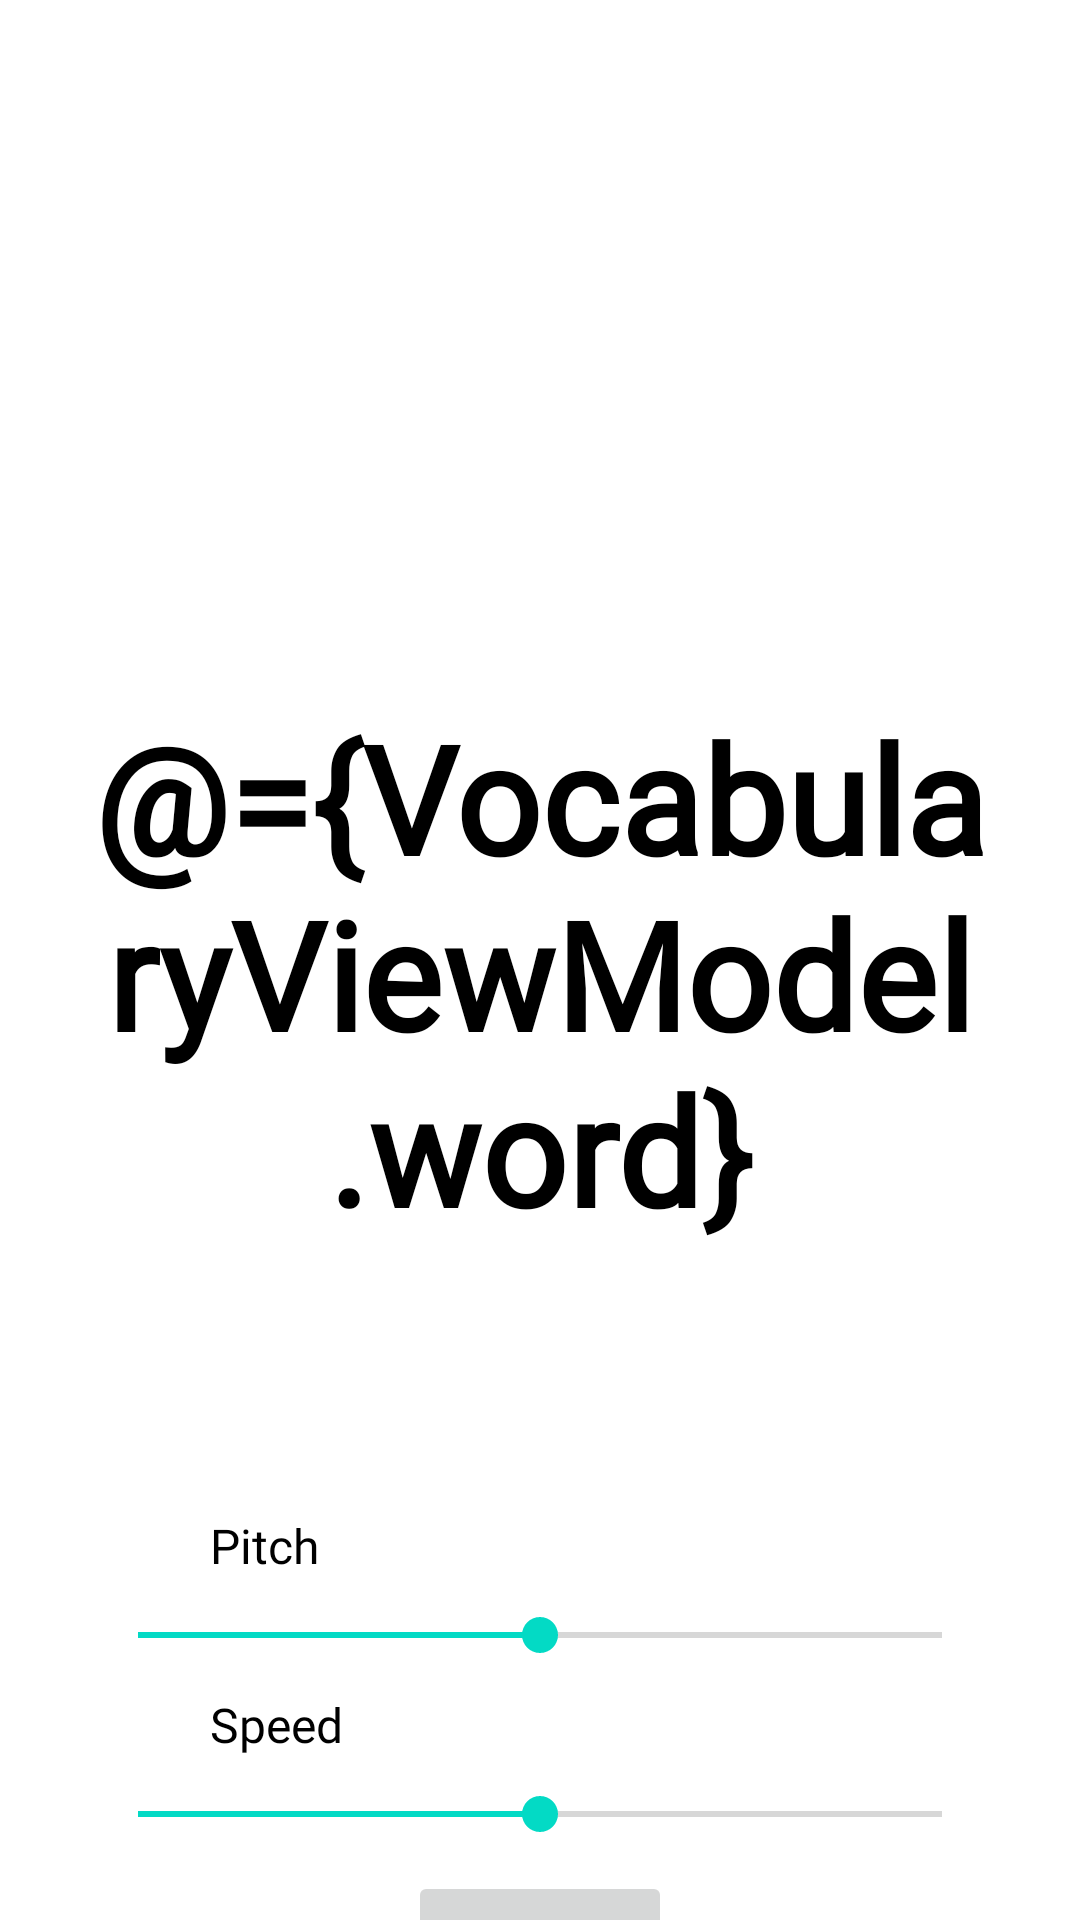

Write the Android layout XML for this screen, with the resource values it uses.
<!-- AndroidManifest.xml: application theme Theme.EngLanguage -->
<!-- res/layout/fragment_flip_card2.xml -->
<?xml version="1.0" encoding="utf-8"?>
<layout xmlns:android="http://schemas.android.com/apk/res/android"
    xmlns:app="http://schemas.android.com/apk/res-auto"
    xmlns:tools="http://schemas.android.com/tools">

    <data>
        <variable
            name="VocabularyViewModel"
            type="com.example.englanguage.model.vocabulary.SuccessVocabulary" />
    </data>

    <androidx.constraintlayout.widget.ConstraintLayout
        android:layout_width="match_parent"
        android:layout_height="match_parent"
        tools:context=".fragmentflipcard1.FlipCardFragment2">

        
        <androidx.constraintlayout.widget.ConstraintLayout
            android:id="@+id/flip_layout3"
            android:layout_width="300dp"
            android:layout_height="300dp"
            android:layout_marginTop="8.5dp"
            app:layout_constraintTop_toTopOf="parent"
            app:layout_constraintBottom_toBottomOf="parent"
            app:layout_constraintLeft_toLeftOf="parent"
            app:layout_constraintRight_toRightOf="parent"></androidx.constraintlayout.widget.ConstraintLayout>

        <TextView
            android:id="@+id/cart_front3"
            android:layout_width="300dp"
            android:layout_height="300dp"
            android:layout_marginTop="8.5dp"
            android:background="@drawable/bg_flipcart_item_3_front"
            android:gravity="center"
            android:fontFamily="@font/brandon2"
            android:text="@={VocabularyViewModel.word}"
            android:textAlignment="center"
            android:textColor="#000000"
            android:textSize="50sp"
            android:textStyle="bold"
            app:layout_constraintTop_toTopOf="parent"
            app:layout_constraintBottom_toBottomOf="parent"
            app:layout_constraintLeft_toLeftOf="parent"
            app:layout_constraintRight_toRightOf="parent" />

        <TextView
            android:id="@+id/cart_behind3"
            android:layout_width="300dp"
            android:layout_height="300dp"
            android:layout_marginTop="8.5dp"
            android:fontFamily="@font/brandon2"
            android:alpha="0"
            android:background="@drawable/bg_flipcart_item_3_behind"
            android:gravity="center"
            android:text="@={VocabularyViewModel.mean}"
            android:textAlignment="center"
            android:textSize="30sp"
            app:layout_constraintTop_toTopOf="parent"
            app:layout_constraintBottom_toBottomOf="parent"
            app:layout_constraintLeft_toLeftOf="parent"
            app:layout_constraintRight_toRightOf="parent" />
        <TextView
            android:id="@+id/txtPitch"
            android:layout_width="wrap_content"
            android:layout_height="wrap_content"
            android:layout_marginStart="70dp"
            android:layout_marginTop="30dp"
            android:fontFamily="@font/brandon2"
            android:text="Pitch"
            android:textColor="#000000"
            android:textSize="16dp"
            app:layout_constraintLeft_toLeftOf="parent"
            app:layout_constraintTop_toBottomOf="@+id/cart_behind3" />

        <SeekBar
            android:id="@+id/seek_bar_pitch"
            android:layout_width="300dp"
            android:layout_height="wrap_content"
            android:layout_marginTop="10dp"
            android:progress="50"
            app:layout_constraintLeft_toLeftOf="parent"
            app:layout_constraintRight_toRightOf="parent"
            app:layout_constraintTop_toBottomOf="@+id/txtPitch" />

        <TextView
            android:id="@+id/txtSpeed"
            android:layout_width="wrap_content"
            android:layout_height="wrap_content"
            android:layout_marginStart="70dp"
            android:fontFamily="@font/brandon2"
            android:layout_marginTop="10dp"
            android:text="Speed"
            android:textColor="#000000"
            android:textSize="16dp"
            app:layout_constraintLeft_toLeftOf="parent"
            app:layout_constraintTop_toBottomOf="@+id/seek_bar_pitch" />

        <SeekBar
            android:id="@+id/seek_bar_speed"
            android:layout_width="300dp"
            android:layout_height="wrap_content"
            android:layout_marginTop="10dp"
            android:progress="50"
            app:layout_constraintLeft_toLeftOf="parent"
            app:layout_constraintRight_toRightOf="parent"
            app:layout_constraintTop_toBottomOf="@+id/txtSpeed" />

        <Button
            android:id="@+id/mButtonSpeak"
            android:layout_width="wrap_content"
            android:layout_height="wrap_content"
            android:fontFamily="@font/brandon2"
            android:layout_marginTop="10dp"
            android:enabled="false"
            android:text="Say"
            android:textColor="#FFFFFF"
            app:layout_constraintLeft_toLeftOf="parent"
            app:layout_constraintRight_toRightOf="parent"
            app:layout_constraintTop_toBottomOf="@+id/seek_bar_speed" />
    </androidx.constraintlayout.widget.ConstraintLayout>
</layout>
<!-- resources referenced by this layout -->
<resources>
  <style name="Theme.EngLanguage" parent="Theme.MaterialComponents.DayNight.DarkActionBar">
          
          <item name="colorPrimary">#f4c243</item>
          <item name="colorPrimaryVariant">#f4c243</item>
          <item name="colorOnPrimary">#f4c243</item>
          
          <item name="colorSecondary">@color/teal_200</item>
          <item name="colorSecondaryVariant">@color/teal_700</item>
          <item name="colorOnSecondary">@color/black</item>
          
          <item name="android:statusBarColor" tools:targetApi="l">?attr/colorPrimaryVariant</item>
          
      </style>
  <!-- not gathered from this repository: default colours our renderer supplied (Android Studio template values) -->
  <color name="teal_200">#FF03DAC5</color>
  <color name="teal_700">#FF018786</color>
  <color name="black">#FF000000</color>
</resources>
